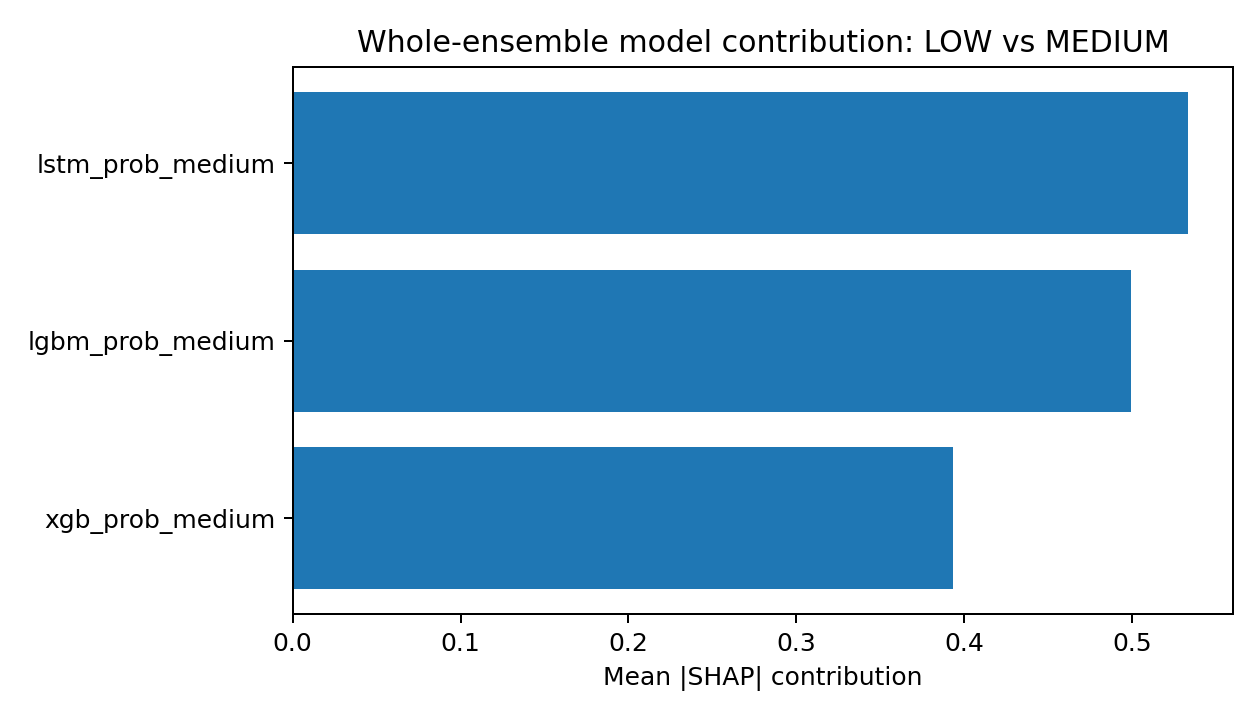

Data behind this chart, as committed beside it:
model, mean_abs_shap, mean_shap
lstm_prob_medium, 0.5334, 0.02043
lgbm_prob_medium, 0.4991, -0.0001607
xgb_prob_medium, 0.3933, -0.01062
